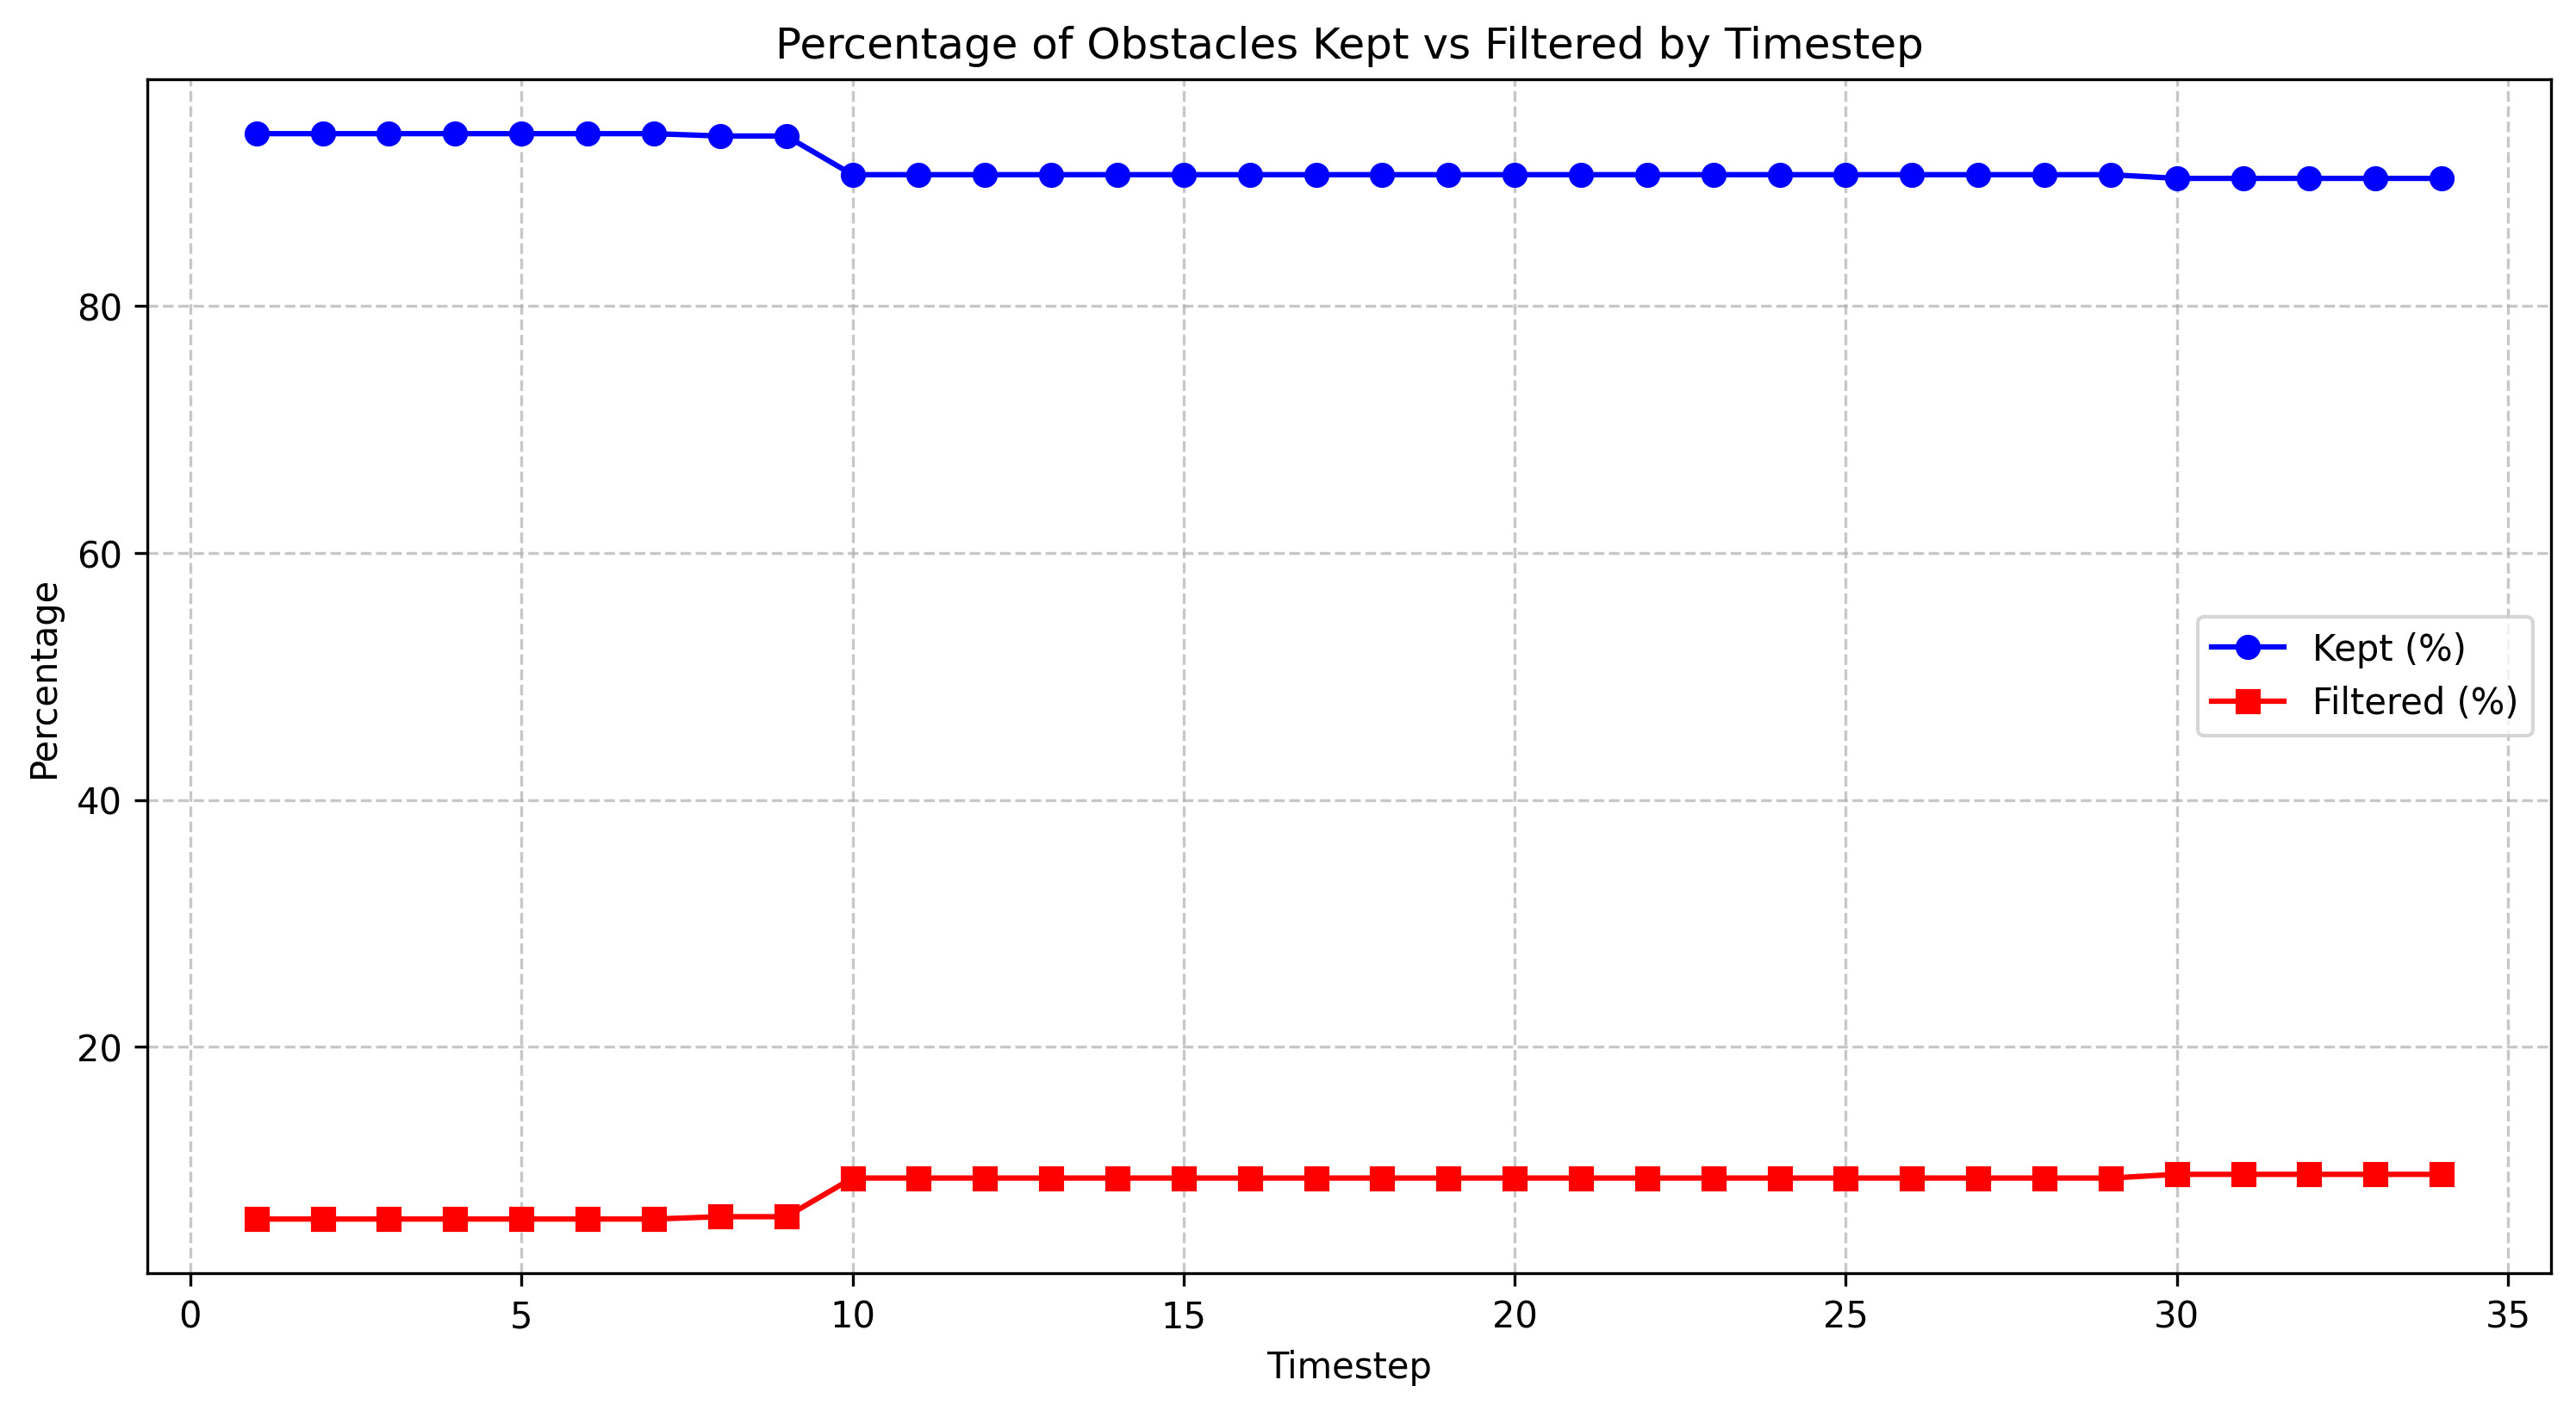

Data behind this chart, as committed beside it:
timestep, total_count, filtered_count, filtered_percentage, kept_percentage
1.0, 33, 2, 6.06, 93.94
2.0, 33, 2, 6.06, 93.94
3.0, 33, 2, 6.06, 93.94
4.0, 33, 2, 6.06, 93.94
5.0, 33, 2, 6.06, 93.94
6.0, 33, 2, 6.06, 93.94
7.0, 33, 2, 6.06, 93.94
8.0, 32, 2, 6.25, 93.75
9.0, 32, 2, 6.25, 93.75
10.0, 32, 3, 9.38, 90.62
11.0, 32, 3, 9.38, 90.62
12.0, 32, 3, 9.38, 90.62
13.0, 32, 3, 9.38, 90.62
14.0, 32, 3, 9.38, 90.62
15.0, 32, 3, 9.38, 90.62
16.0, 32, 3, 9.38, 90.62
17.0, 32, 3, 9.38, 90.62
18.0, 32, 3, 9.38, 90.62
19.0, 32, 3, 9.38, 90.62
20.0, 32, 3, 9.38, 90.62
21.0, 32, 3, 9.38, 90.62
22.0, 32, 3, 9.38, 90.62
23.0, 32, 3, 9.38, 90.62
24.0, 32, 3, 9.38, 90.62
25.0, 32, 3, 9.38, 90.62
26.0, 32, 3, 9.38, 90.62
27.0, 32, 3, 9.38, 90.62
28.0, 32, 3, 9.38, 90.62
29.0, 32, 3, 9.38, 90.62
30.0, 31, 3, 9.68, 90.32
31.0, 31, 3, 9.68, 90.32
32.0, 31, 3, 9.68, 90.32
33.0, 31, 3, 9.68, 90.32
34.0, 31, 3, 9.68, 90.32
